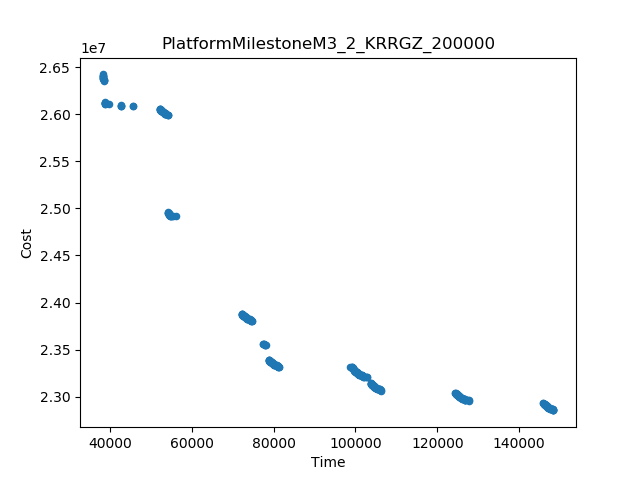

Source data for this figure (header and first rows):
Time, Cost
148379, 2.2854913074876104E7
38241, 2.642300186856281E7
56286, 2.4916328042196363E7
72234, 2.3879466212849237E7
54285, 2.495870134683617E7
54244, 2.5993628529375847E7
106151, 2.30660530748761E7
127646, 2.2958579741542768E7
124427, 2.3038569546182573E7
145922, 2.293109621284924E7
98659, 2.33145930748761E7
81271, 2.33148530748761E7
77439, 2.3560936408209432E7
74691, 2.38032830748761E7
52193, 2.605542784683617E7
45788, 2.6083381375529695E7
38720, 2.613283880514257E7
38641, 2.6355205192379512E7
78064, 2.35451530748761E7
78814, 2.3391036212849237E7
39758, 2.6105609708863027E7
42693, 2.6092950236766495E7
42770, 2.6084461375529695E7
45783, 2.6083516375529695E7
102766, 2.3207379741542768E7
103694, 2.3142236212849237E7
38793, 2.6108383059757236E7
55412, 2.4916533042196363E7
102612, 2.3210835741542768E7
127492, 2.2962035741542768E7
38471, 2.6376970289844144E7
102004, 2.3211186408209432E7
126884, 2.2962386408209436E7
38562, 2.6365532049486462E7
55258, 2.4919784042196363E7
99417, 2.32998090748761E7
99547, 2.3287369546182573E7
38248, 2.6410510139876463E7
38273, 2.638847625490196E7
77632, 2.35559530748761E7
77871, 2.3550121408209432E7
38257, 2.640193534216764E7
105239, 2.30842930748761E7
80359, 2.33330930748761E7
101092, 2.3229426408209432E7
101489, 2.322862383678086E7
73779, 2.38215230748761E7
125972, 2.2980626408209436E7
126369, 2.297982383678086E7
105635, 2.3083490503447533E7
80755, 2.333229050344753E7
99055, 2.3313790503447533E7
74175, 2.382072050344753E7
53738, 2.5997484708863027E7
54135, 2.5996682137434456E7
147467, 2.2873153074876104E7
147863, 2.287235050344753E7
38337, 2.6382031403864108E7
54946, 2.492014804219636E7
38730, 2.6123967270990446E7
... 375 more rows
